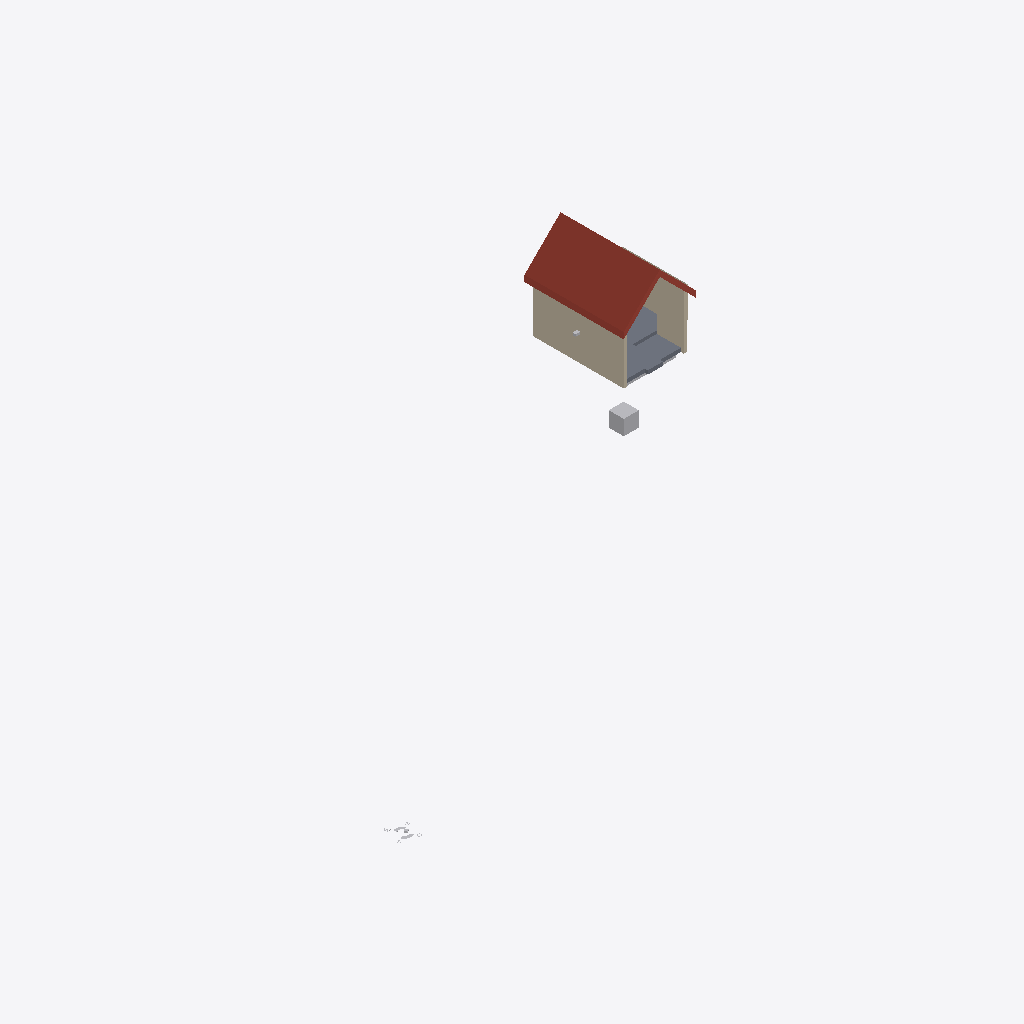
Isometric view of an IFC building model (IFC-SPF (STEP), schema IFC4, length unit millimetre), seen from the south-west, elements coloured by IFC class: 4 walls (beige), 4 other elements (light grey), 1 roof (red-brown), 1 slab (grey).
Extent 38.7 m × 24.3 m × 7.0 m (x, y, z). Storeys (1): 00 groundfloor at -0.00 m. Elements (10): 4 IfcWall, 3 IfcBuildingElementProxy, 1 IfcDuctSegment, 1 IfcRoof, 1 IfcSlab.

HEADER;
FILE_DESCRIPTION(('ViewDefinition [ReferenceView_V1.2]'),'2;1');
FILE_NAME('Building-Architecture.ifc','2024-11-14T11:09:12',(''),(''),'IFC-manager for SketchUp (5.3.3)','SketchUp 2024 (24.0.594)','None');
FILE_SCHEMA(('IFC4'));
ENDSEC;
DATA;
#13=IFCPROJECT('2Ndyd$OSX7s9A04nc4lyye',#1,'ifc silly sample scene - project','Demystifying IFC with a playful scene using diverse building elements and compositions.',$,$,$,(#11),#14);
#20=IFCSITE('23sFQGRy90RxVbRHD9iSE2',#1,'environment - site','A sample scene environment, showcasing the surrounding landscape.',$,#22,$,$,.COMPLEX.,$,$,0.0,$,$);
#23=IFCSITE('1Pbuu0tu59NfhrTsztVBK1',#1,'house - site','Smoke curls from a friendly chimney, promising warmth within this idyllic hilltop house.',$,#25,$,$,.PARTIAL.,$,$,0.0,$,$);
#30=IFCBUILDING('0c$N1CTon2BB2Sp89385G8',#1,'Single-family house','The main building structure, providing shelter and space.',$,#38,$,'house - building',.ELEMENT.,$,$,$);
#43=IFCBUILDINGSTOREY('1Ano2ZUxnEIvVQ_beukl8b',#1,'00 groundfloor','The ground floor, forming the base level of the building.',$,#45,$,$,.ELEMENT.,-1.804779E-12);
#382=IFCROOF('2iPwJwpPDCSgMheXwk9cBT',#1,'house - roof','A sturdy roof, sheltering the house from the elements.','gable_roof',#388,$,'454425.1027891.979946.932084',$);
#315=IFCWALL('0OfZwWc8j9QP5uX8xPTxDH',#1,'house - outer wall - house left','A solid outer wall, forming the left side of the house.','solidwall',#327,#336,'454425.1027891.979946.932083.920032',$);
#52=IFCSLAB('3zR0BOEcLADRKln4HYporH',#1,'floor','A solid, site-cast concrete floor, providing a strong foundation.','slab on grade',#69,#79,'454425.1027891.979946.932083.920025',$);
#262=IFCWALL('1AQAupaRP1txwK1AGiN61V',#1,'house - outer wall - house right front','A solid outer wall, forming the right front side of the house.','solidwall',#278,#288,'454425.1027891.979946.932083.920023',$);
#482=IFCBUILDINGELEMENTPROXY('2F44QMqSH3TOkM$SZoqCBe',#1,'origin','The local position for coordination of aspect models.','origin',#488,#498,'454425.1027891.1032757',$);
#353=IFCWALL('1uS5vfZPn9R8PlAaVd73on',#1,'plumbing wall','A wall designed to house and protect plumbing systems, keeping the pipes snug and secure.','plumbingwall',#369,#379,'454425.1027891.979946.932083.2037918.920027',$);
#291=IFCWALL('3wdauVJT5Fx9drrREiDqA$',#1,'house - outer wall - house right back','A solid outer wall, forming the right back side of the house.','solidwall',#303,#312,'454425.1027891.979946.932083.920031',$);
#501=IFCBUILDINGELEMENTPROXY('3Fit2Fad92zf2f6aWdJtF5',#1,'geo-reference','The reference point for transforming the local engineering coordinate system into the coordinate reference system of the underlying map.','origin',#507,#517,'454425.1032696',$);
#464=IFCBUILDINGELEMENTPROXY('3_4VN63S96DfWiJjgG8j1C',#1,'sand bedding','A layer of ground floor sand bedding, providing a stable base.','subgrade',#469,#479,'454425.1027891.979946.932086',$);
#1034=IFCDUCTSEGMENT('3GwpRmJBf7fhCP8KgMyfOD',#995,'Duct D-New (unrouted MEP run)',$,$,#1025,#1033,$,.RIGIDSEGMENT.);
ENDSEC;
